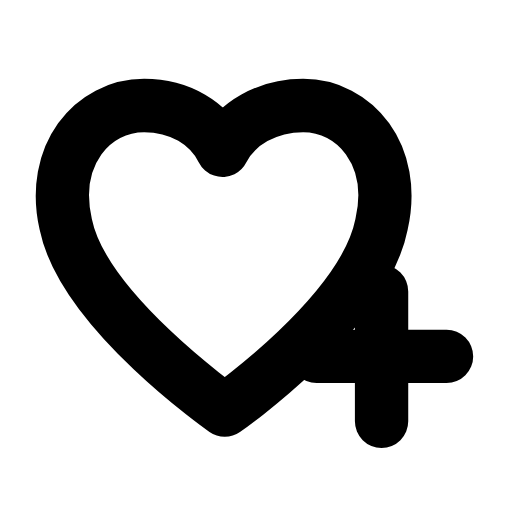
t = 0.00 s
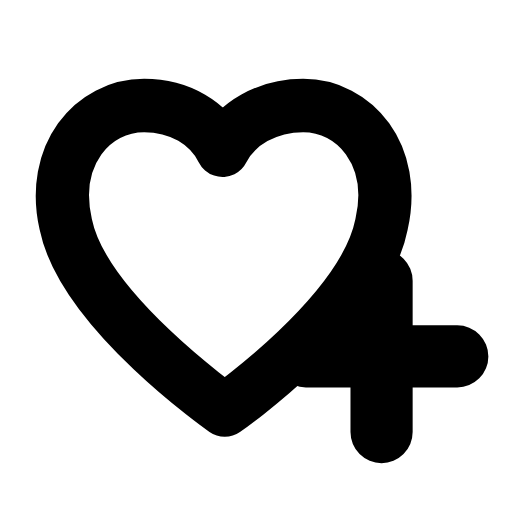
t = 0.25 s
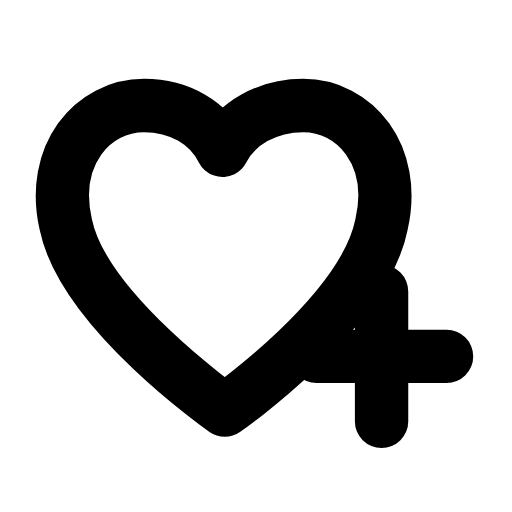
t = 0.50 s
t = 0.73 s: frame unchanged from t = 0.00 s, image omitted
t = 0.99 s: frame unchanged from t = 0.00 s, image omitted
t = 1.25 s: frame unchanged from t = 0.00 s, image omitted

The animated SVG that drew these frames (rendered in a browser with its animation timeline set to each time). Animation: 1 SMIL element (animateTransform=1); one cycle of 1.50 s, repeats indefinitely.

<svg xmlns="http://www.w3.org/2000/svg" width="24" height="24" viewBox="0 0 24 24" fill="none"><g transform="translate(-0.594 -0.619) scale(1.05)"><path stroke="currentColor" stroke-width="2.381" stroke-linecap="round" stroke-linejoin="round" fill="none" d="M10.6 18.9S4.3 14.5 3.5 10.6C2.8 7.5 4.7 5.3 7 5.3C8.6 5.3 9.9 6.1 10.5 7.3C11.1 6.1 12.5 5.3 14.1 5.3C16.4 5.3 18.3 7.5 17.6 10.6C16.8 14.6 10.6 18.9 10.6 18.9Z"></path><g transform="translate(17.6 16.5)"><g><animateTransform attributeName="transform" type="scale" values="1;1;1.2;1;1;1;1;1.2;1;1;1" keyTimes="0;0.135;0.2475;0.36;0.45;0.6;0.66;0.735;0.81;0.9;1" dur="1.5s" repeatCount="indefinite" calcMode="spline" keySplines="0.16 1 0.3 1;0.16 1 0.3 1;0.16 1 0.3 1;0.16 1 0.3 1;0.16 1 0.3 1;0.16 1 0.3 1;0.16 1 0.3 1;0.16 1 0.3 1;0.16 1 0.3 1;0.16 1 0.3 1"/><g transform="translate(-17.6 -16.5)"><g><path stroke="currentColor" stroke-width="2.381" stroke-linecap="round" stroke-linejoin="round" fill="none" d="M17.6 13.6L17.6 19.4M14.7 16.5L20.5 16.5"></path></g></g></g></g></g></svg>
